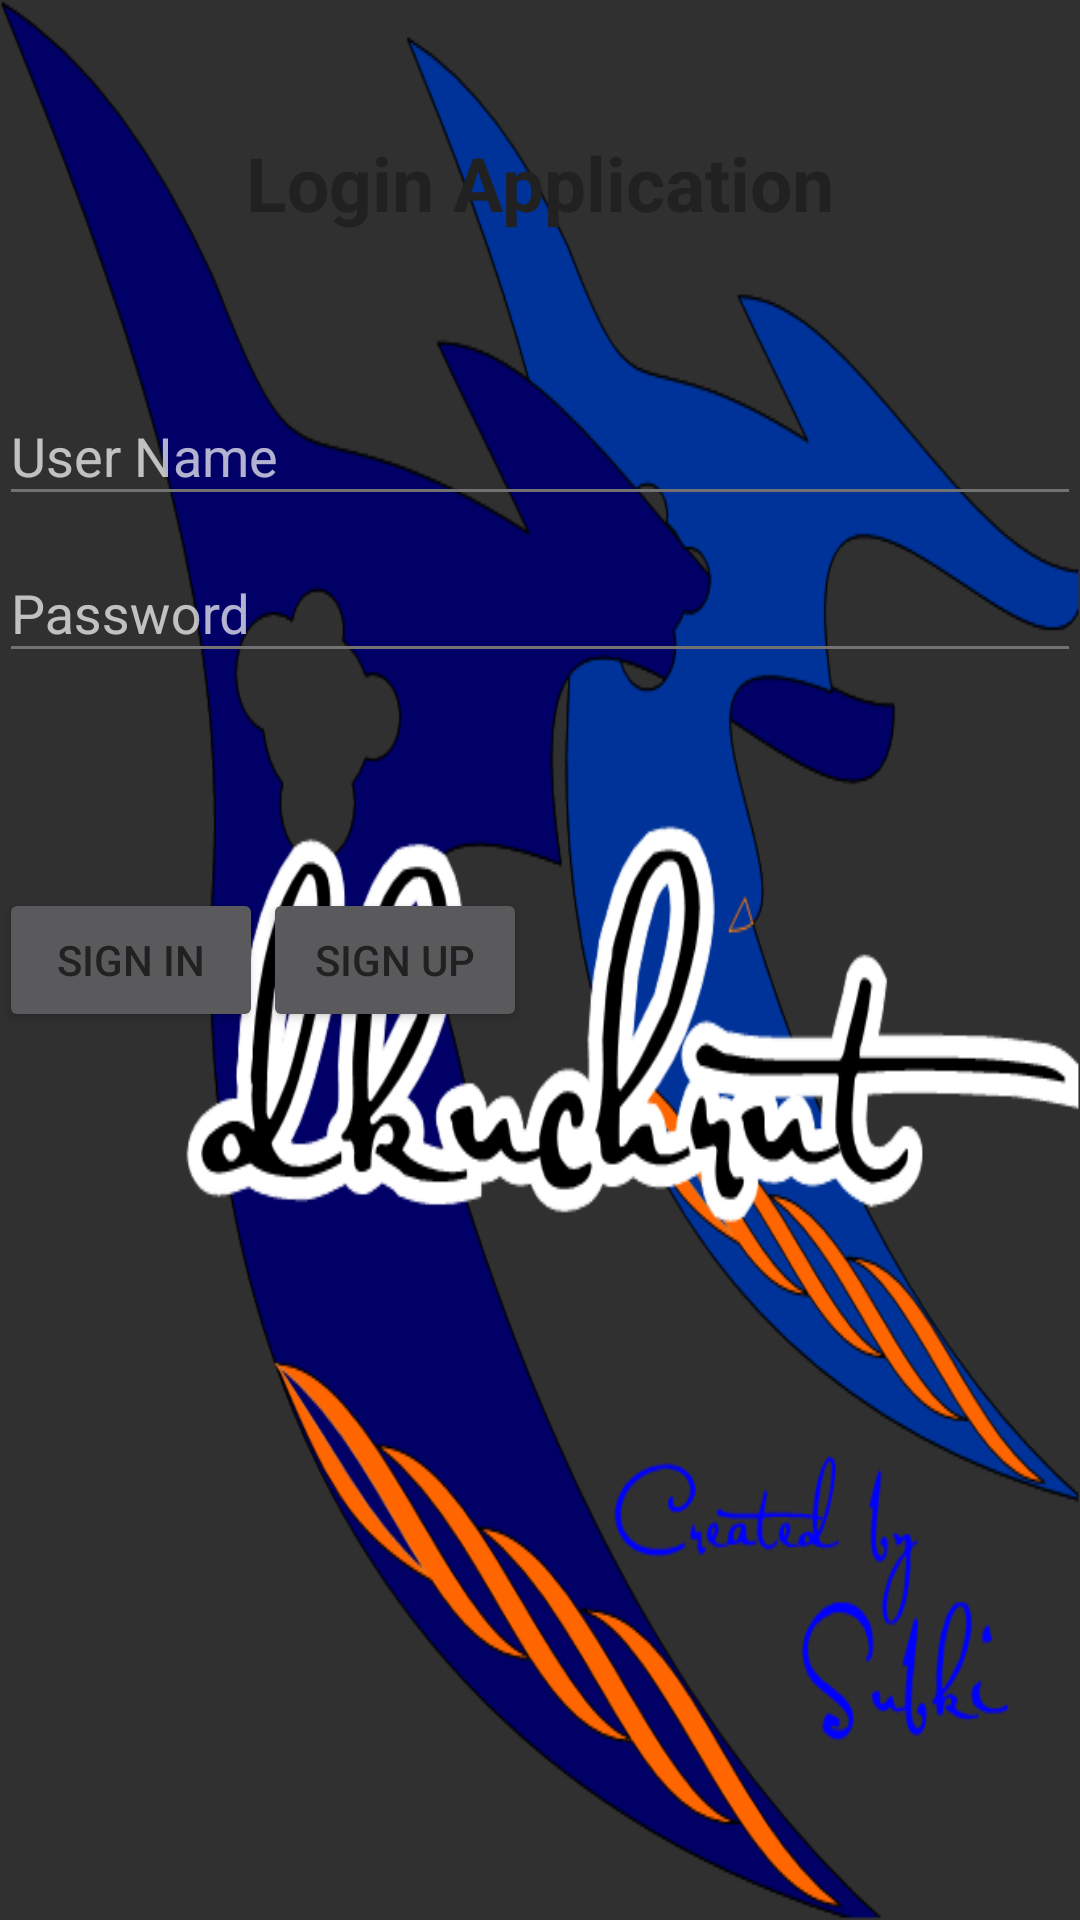

Write the Android layout XML for this screen, with the resource values it uses.
<!-- AndroidManifest.xml: application theme AppTheme -->
<!-- res/layout/activity_login.xml -->
<android.support.v4.widget.DrawerLayout
    xmlns:android="http://schemas.android.com/apk/res/android"
    xmlns:app="http://schemas.android.com/apk/res-auto"
    android:background="@drawable/ic_bg_headers"
    android:id="@+id/drawer_layout"
    android:layout_width="match_parent"
    android:layout_height="match_parent"
    android:fitsSystemWindows="true">
    <RelativeLayout
        xmlns:tools="http://schemas.android.com/tools"
        android:layout_width="match_parent"
        android:layout_height="match_parent"
        tools:context="com.example.dkucrut.LoginActivity">

        <RelativeLayout
            android:layout_width="match_parent"
            android:layout_height="match_parent"
            android:layout_below="@+id/toolbar"
            android:paddingLeft="@dimen/activity_horizontal_margin"
            android:paddingRight="@dimen/activity_horizontal_margin"
            android:layout_centerHorizontal="true">

            <TextView
                android:layout_width="wrap_content"
                android:layout_height="wrap_content"
                android:textAppearance="?android:attr/textAppearanceLarge"
                android:text="Login Application"
                android:id="@+id/textView"
                android:layout_alignParentTop="true"
                android:layout_centerHorizontal="true"
                android:layout_marginTop="44dp"
                android:textStyle="bold"
                android:textSize="25dp" />


            <android.support.design.widget.TextInputLayout
                android:id="@+id/til"
                android:layout_width="fill_parent"
                android:layout_height="wrap_content"
                android:layout_below="@+id/textView"
                android:layout_alignParentLeft="true"
                android:layout_alignParentStart="true"
                android:layout_marginTop="42dp">
                <EditText
                    android:id="@+id/userFill"
                    android:layout_width="fill_parent"
                    android:layout_height="wrap_content"
                    android:hint="User Name"/>
            </android.support.design.widget.TextInputLayout>

            <android.support.design.widget.TextInputLayout
                android:id="@+id/til2"
                android:layout_width="fill_parent"
                android:layout_height="wrap_content"
                android:layout_below="@+id/til"
                android:layout_alignParentLeft="true"
                android:layout_alignParentStart="true">
            <EditText
                android:inputType="textPassword"
                android:id="@+id/passFill"
                android:layout_width="fill_parent"
                android:layout_height="wrap_content"
                android:hint="Password"/>
            </android.support.design.widget.TextInputLayout>

            <Button
                android:layout_width="wrap_content"
                android:layout_height="wrap_content"
                android:text="Sign In"
                android:id="@+id/btnSignIn"
                android:layout_centerVertical="true"
                android:layout_alignParentLeft="true"
                android:layout_alignParentStart="true"
                android:onClick="Login"/>

            <Button
                android:layout_width="wrap_content"
                android:layout_height="wrap_content"
                android:text="Sign Up"
                android:id="@+id/btnSignUp"
                android:layout_alignTop="@+id/btnSignIn"
                android:layout_toRightOf="@+id/btnSignIn"
                android:layout_toEndOf="@+id/btnSignIn" />

        </RelativeLayout>
    </RelativeLayout>

</android.support.v4.widget.DrawerLayout>
<!-- resources referenced by this layout -->
<resources>
  <!-- drawable ic_bg_headers: png bitmap (drawable, 68754 bytes) -->
  <style name="AppTheme" parent="AppBaseTheme">
  
      </style>
  <style name="AppBaseTheme" parent="Base.Theme.dkucrut">
  
      </style>
  <style name="Base.Theme.dkucrut" parent="Theme.AppCompat.NoActionBar">
  
          <item name="colorPrimary">@color/primary</item>
  
          
          <item name="colorPrimaryDark">@color/primary_dark</item>
  
          
          <item name="colorAccent">@color/accent</item>
  
          
          <item name="android:textColorPrimary">@color/primary_text</item>
  
          
          <item name="android:textColorSecondary">@color/secondary_text</item>
  
      </style>
  <color name="primary">#3F51B5</color>
  <color name="primary_dark">#303F9F</color>
  <color name="accent">#03A9F4</color>
  <color name="primary_text">#212121</color>
  <color name="secondary_text">#727272</color>
</resources>
